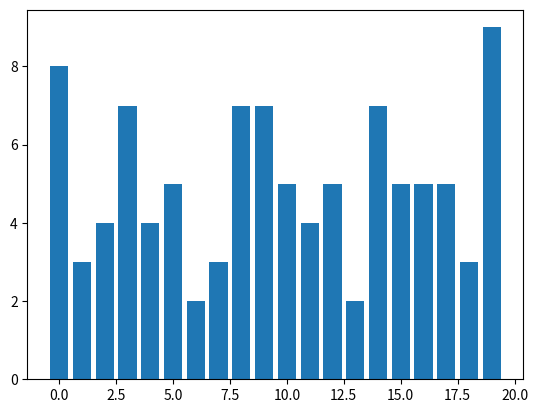

Reproduce this figure in Python.
import numpy as np

a = 75
c = 0
m = 2 ** (31) - 1
x = 0.1

if __name__ == "__main__":

    u = np.array([])

    for i in range(0, 100):
        x = np.mod((a * x + c), m)
        u = np.append(u, x / m)
        print(u[i])

    N = 100
    s = 20
    Ns = N / s
    S = np.arange(0, 1, 0.05)
    counts = np.empty(S.shape, dtype=int)
    V = 0
    for i in range(0, 20):
        counts[i] = len(np.where((u >= S[i]) & (u < S[i] + 0.05))[0])
        V = V + (counts[i] - Ns) ** 2 / Ns

    print("R = ", counts)
    print("V = ", V)

    import matplotlib.pyplot as plt

    Ypos = np.arange(len(counts))

    plt.bar(Ypos, counts)
